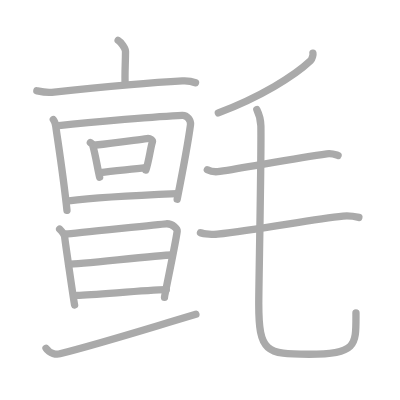
t = 0.00 s
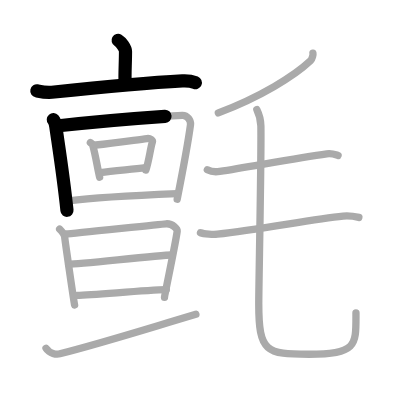
t = 3.50 s
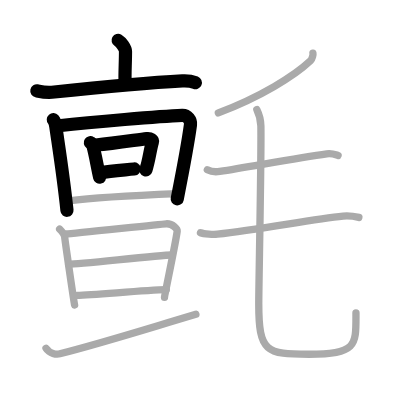
t = 6.75 s
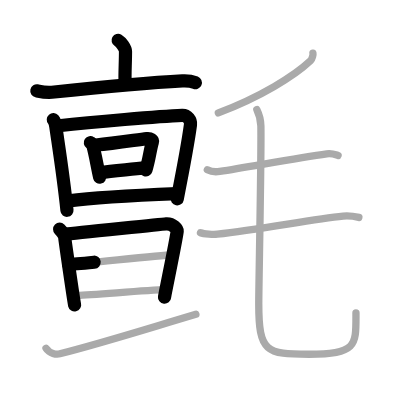
t = 10.25 s
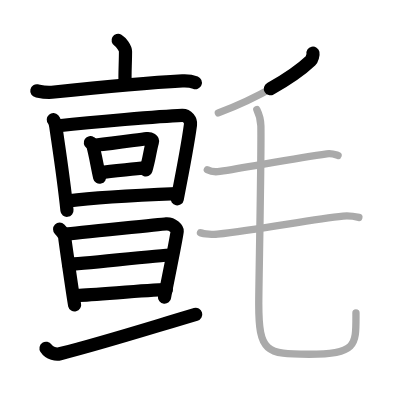
t = 13.50 s
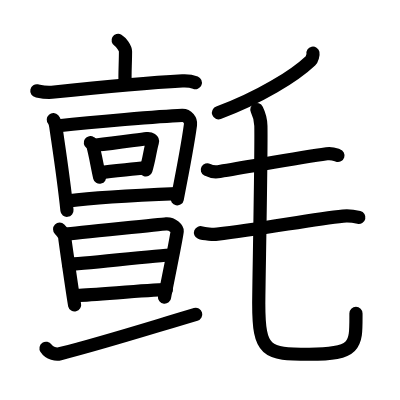
t = 17.00 s

The animated SVG that drew these frames (rendered in a browser with its animation timeline set to each time). Animation: 17 SMIL elements (animate=17); one cycle of 17.00 s.

<?xml version="1.0" standalone="no"?>
<!DOCTYPE svg PUBLIC "-//W3C//DTD SVG 1.1//EN"   "http://www.w3.org/Graphics/SVG/1.1/DTD/svg11.dtd">
<svg width="400px" height="400px"  version="1.1" xmlns="http://www.w3.org/2000/svg">
  <defs>
    <marker id="Triangle" viewBox="0 0 10 10" refX="0" refY="5" markerUnits="strokeWidth" markerWidth="3" style="stroke-opacity:0%;fill:#aaaaaa;" markerHeight="2" orient="auto">
      <path d="M 0 0 L 10 5 L 0 10 z" />
    </marker>
    
    <marker id="Arrow" viewBox="0 0 10 10" refX="5" refY="5" markerUnits="strokeWidth" markerWidth="1.8" style="stroke-opacity:0%;fill:#770000;" markerHeight="2" orient="auto">
      <path d="M 0 4 L 6 4 L 4 1 L 10 5 L 4 9 L 6 6 L 0 6 z" />
        <circle cx="5" cy="5" r="5" />
      </marker>
    
    <marker id="TriangleRed" viewBox="0 0 10 10" refX="0" refY="5" markerUnits="strokeWidth" markerWidth="3" style="stroke-opacity:0%;fill:#CC0000;" markerHeight="2" orient="auto">
      <path d="M 0 0 L 10 5 L 0 10 z" />
    </marker>
    
    <marker id="ArrowRed" viewBox="0 0 10 10" refX="5" refY="5" markerUnits="strokeWidth" markerWidth="1.8" style="stroke-opacity:0%;fill:#CC0000;" markerHeight="2" orient="auto">
      <path d="M 0 4 L 6 4 L 4 1 L 10 5 L 4 9 L 6 6 L 0 6 z" />
        <circle cx="5" cy="5" r="5" />
      </marker>
    
  </defs>
  
  <path style="fill:#ffffff; fill-opacity:100%; fill-rule:evenodd; stroke-width:0;" d="M 0 0 L 400px 0 L 400px 400px L 0 400px L 0 0" />

  <g transform="scale(3.6697247706422 3.6697247706422)">
<path style="fill:none; fill-opacity:0%; fill-rule:evenodd; stroke:#aaaaaa; stroke-opacity:100%; stroke-width: 1.5pt; stroke-linejoin:round; stroke-linecap:round;" d="M32.19 11c0.76 0.44 2.01 2.16 2.01 3.04c0 3.25-0.24 6.02-0.1 8.77"></path>
<path style="fill:none; fill-opacity:0%; fill-rule:evenodd; stroke:#aaaaaa; stroke-opacity:100%; stroke-width: 1.5pt; stroke-linejoin:round; stroke-linecap:round;" d="M10.04 24.75c1.35 0.29 2.53 0.56 4.08 0.4c8.63-0.9 24.83-2.53 35.58-3.11c1.58-0.09 2.39 0.03 3.57 0.51"></path>
<path style="fill:none; fill-opacity:0%; fill-rule:evenodd; stroke:#aaaaaa; stroke-opacity:100%; stroke-width: 1.5pt; stroke-linejoin:round; stroke-linecap:round;" d="M14.53 32.6c0.5 0.57 0.58 1.19 0.68 1.92c0.7 4.97 2.01 13.08 3.04 22.81"></path>
<path style="fill:none; fill-opacity:0%; fill-rule:evenodd; stroke:#aaaaaa; stroke-opacity:100%; stroke-width: 1.5pt; stroke-linejoin:round; stroke-linecap:round;" d="M16.02 34.26c9.02-1 27.6-2.6 33.64-2.84c1.38-0.05 2.41 1.38 2.25 2.56c-0.75 5.6-2.13 12.71-3.63 20.3"></path>
<path style="fill:none; fill-opacity:0%; fill-rule:evenodd; stroke:#aaaaaa; stroke-opacity:100%; stroke-width: 1.5pt; stroke-linejoin:round; stroke-linecap:round;" d="M24.62 38.87c0.24 0.16 0.52 0.27 0.59 0.51c0.85 2.91 1.23 5.87 1.94 8.9"></path>
<path style="fill:none; fill-opacity:0%; fill-rule:evenodd; stroke:#aaaaaa; stroke-opacity:100%; stroke-width: 1.5pt; stroke-linejoin:round; stroke-linecap:round;" d="M26.12 39.52c5.4-0.49 11.08-1.42 13.91-1.75c1.03-0.12 1.65 0.42 1.5 0.9c-0.61 2.01-0.87 4.9-1.78 7.68"></path>
<path style="fill:none; fill-opacity:0%; fill-rule:evenodd; stroke:#aaaaaa; stroke-opacity:100%; stroke-width: 1.5pt; stroke-linejoin:round; stroke-linecap:round;" d="M27.3 47.06c3.58-0.58 7.86-0.81 12.42-1.37"></path>
<path style="fill:none; fill-opacity:0%; fill-rule:evenodd; stroke:#aaaaaa; stroke-opacity:100%; stroke-width: 1.5pt; stroke-linejoin:round; stroke-linecap:round;" d="M18.72 54.75c8.39-1.09 19.49-1.56 29.52-1.97"></path>
<path style="fill:none; fill-opacity:0%; fill-rule:evenodd; stroke:#aaaaaa; stroke-opacity:100%; stroke-width: 1.5pt; stroke-linejoin:round; stroke-linecap:round;" d="M16.25 62.46c0.44 0.44 1.38 1.65 1.39 2.24c0.02 0.59 2.53 17.8 2.69 18.39"></path>
<path style="fill:none; fill-opacity:0%; fill-rule:evenodd; stroke:#aaaaaa; stroke-opacity:100%; stroke-width: 1.5pt; stroke-linejoin:round; stroke-linecap:round;" d="M17.92 63.76c2.41-0.13 25.16-2.63 27.36-2.77c1.83-0.12 3.06 1.5 3.01 1.96c-0.3 2.67-3.47 17.63-3.46 18.07"></path>
<path style="fill:none; fill-opacity:0%; fill-rule:evenodd; stroke:#aaaaaa; stroke-opacity:100%; stroke-width: 1.5pt; stroke-linejoin:round; stroke-linecap:round;" d="M18.69 72.03c3.27-0.08 24.46-2.45 28.15-2.54"></path>
<path style="fill:none; fill-opacity:0%; fill-rule:evenodd; stroke:#aaaaaa; stroke-opacity:100%; stroke-width: 1.5pt; stroke-linejoin:round; stroke-linecap:round;" d="M21.02 80.49c4.83-0.11 18.05-1.4 24.3-1.55"></path>
<path style="fill:none; fill-opacity:0%; fill-rule:evenodd; stroke:#aaaaaa; stroke-opacity:100%; stroke-width: 1.5pt; stroke-linejoin:round; stroke-linecap:round;" d="M12.54 94.9c0.99 1.5 2.82 1.75 3.78 1.5c11.43-2.9 22.43-6.4 37.06-10.76"></path>
<path style="fill:none; fill-opacity:0%; fill-rule:evenodd; stroke:#aaaaaa; stroke-opacity:100%; stroke-width: 1.5pt; stroke-linejoin:round; stroke-linecap:round;" d="M85.28 14.5c0.08 0.38-0.19 1.6-0.65 2.04c-4.34 4.11-13.75 9.97-25.13 14.21"></path>
<path style="fill:none; fill-opacity:0%; fill-rule:evenodd; stroke:#aaaaaa; stroke-opacity:100%; stroke-width: 1.5pt; stroke-linejoin:round; stroke-linecap:round;" d="M56.5 46.26c0.88 0.46 2.5 0.6 3.37 0.46C69 45.25 81.5 43 89.05 41.92c1.45-0.21 2.34 0.22 3.08 0.45"></path>
<path style="fill:none; fill-opacity:0%; fill-rule:evenodd; stroke:#aaaaaa; stroke-opacity:100%; stroke-width: 1.5pt; stroke-linejoin:round; stroke-linecap:round;" d="M54.63 63.42c0.94 0.38 3.66 0.49 4.6 0.38C71 62.5 85 59.75 93.5 58.88c1.56-0.16 3.5 0.18 4.29 0.37"></path>
<path style="fill:none; fill-opacity:0%; fill-rule:evenodd; stroke:#aaaaaa; stroke-opacity:100%; stroke-width: 1.5pt; stroke-linejoin:round; stroke-linecap:round;" d="M69.99 29.87c0.59 1.19 1.06 2.59 1.1 4.43c0.16 8.19-0.58 43.43-0.58 48.45c0 13.25 2 13.78 13.74 13.78C97.5 96.53 97 94 97 85.25"></path>

<path style="fill:none; fill-opacity:0%; fill-rule:evenodd; stroke:#000000; stroke-opacity:100%; stroke-width: 2.7pt; stroke-linejoin:round; stroke-linecap:round;" d="M32.19 11c0.76 0.44 2.01 2.16 2.01 3.04c0 3.25-0.24 6.02-0.1 8.77" pathLength="100" stroke-dashoffset="100" stroke-dasharray="100 105"><animate id="dashAnim1" attributeName="stroke-dashoffset" from="100" to="0" dur="1s" calcMode="linear" fill="freeze"/></path>
<path style="fill:none; fill-opacity:0%; fill-rule:evenodd; stroke:#000000; stroke-opacity:100%; stroke-width: 2.7pt; stroke-linejoin:round; stroke-linecap:round;" d="M10.04 24.75c1.35 0.29 2.53 0.56 4.08 0.4c8.63-0.9 24.83-2.53 35.58-3.11c1.58-0.09 2.39 0.03 3.57 0.51" pathLength="100" stroke-dashoffset="100" stroke-dasharray="100 105"><animate id="dashAnim2" attributeName="stroke-dashoffset" from="100" to="0" dur="1s" calcMode="linear" begin="dashAnim1.end" fill="freeze"/></path>
<path style="fill:none; fill-opacity:0%; fill-rule:evenodd; stroke:#000000; stroke-opacity:100%; stroke-width: 2.7pt; stroke-linejoin:round; stroke-linecap:round;" d="M14.53 32.6c0.5 0.57 0.58 1.19 0.68 1.92c0.7 4.97 2.01 13.08 3.04 22.81" pathLength="100" stroke-dashoffset="100" stroke-dasharray="100 105"><animate id="dashAnim3" attributeName="stroke-dashoffset" from="100" to="0" dur="1s" calcMode="linear" begin="dashAnim2.end" fill="freeze"/></path>
<path style="fill:none; fill-opacity:0%; fill-rule:evenodd; stroke:#000000; stroke-opacity:100%; stroke-width: 2.7pt; stroke-linejoin:round; stroke-linecap:round;" d="M16.02 34.26c9.02-1 27.6-2.6 33.64-2.84c1.38-0.05 2.41 1.38 2.25 2.56c-0.75 5.6-2.13 12.71-3.63 20.3" pathLength="100" stroke-dashoffset="100" stroke-dasharray="100 105"><animate id="dashAnim4" attributeName="stroke-dashoffset" from="100" to="0" dur="1s" calcMode="linear" begin="dashAnim3.end" fill="freeze"/></path>
<path style="fill:none; fill-opacity:0%; fill-rule:evenodd; stroke:#000000; stroke-opacity:100%; stroke-width: 2.7pt; stroke-linejoin:round; stroke-linecap:round;" d="M24.62 38.87c0.24 0.16 0.52 0.27 0.59 0.51c0.85 2.91 1.23 5.87 1.94 8.9" pathLength="100" stroke-dashoffset="100" stroke-dasharray="100 105"><animate id="dashAnim5" attributeName="stroke-dashoffset" from="100" to="0" dur="1s" calcMode="linear" begin="dashAnim4.end" fill="freeze"/></path>
<path style="fill:none; fill-opacity:0%; fill-rule:evenodd; stroke:#000000; stroke-opacity:100%; stroke-width: 2.7pt; stroke-linejoin:round; stroke-linecap:round;" d="M26.12 39.52c5.4-0.49 11.08-1.42 13.91-1.75c1.03-0.12 1.65 0.42 1.5 0.9c-0.61 2.01-0.87 4.9-1.78 7.68" pathLength="100" stroke-dashoffset="100" stroke-dasharray="100 105"><animate id="dashAnim6" attributeName="stroke-dashoffset" from="100" to="0" dur="1s" calcMode="linear" begin="dashAnim5.end" fill="freeze"/></path>
<path style="fill:none; fill-opacity:0%; fill-rule:evenodd; stroke:#000000; stroke-opacity:100%; stroke-width: 2.7pt; stroke-linejoin:round; stroke-linecap:round;" d="M27.3 47.06c3.58-0.58 7.86-0.81 12.42-1.37" pathLength="100" stroke-dashoffset="100" stroke-dasharray="100 105"><animate id="dashAnim7" attributeName="stroke-dashoffset" from="100" to="0" dur="1s" calcMode="linear" begin="dashAnim6.end" fill="freeze"/></path>
<path style="fill:none; fill-opacity:0%; fill-rule:evenodd; stroke:#000000; stroke-opacity:100%; stroke-width: 2.7pt; stroke-linejoin:round; stroke-linecap:round;" d="M18.72 54.75c8.39-1.09 19.49-1.56 29.52-1.97" pathLength="100" stroke-dashoffset="100" stroke-dasharray="100 105"><animate id="dashAnim8" attributeName="stroke-dashoffset" from="100" to="0" dur="1s" calcMode="linear" begin="dashAnim7.end" fill="freeze"/></path>
<path style="fill:none; fill-opacity:0%; fill-rule:evenodd; stroke:#000000; stroke-opacity:100%; stroke-width: 2.7pt; stroke-linejoin:round; stroke-linecap:round;" d="M16.25 62.46c0.44 0.44 1.38 1.65 1.39 2.24c0.02 0.59 2.53 17.8 2.69 18.39" pathLength="100" stroke-dashoffset="100" stroke-dasharray="100 105"><animate id="dashAnim9" attributeName="stroke-dashoffset" from="100" to="0" dur="1s" calcMode="linear" begin="dashAnim8.end" fill="freeze"/></path>
<path style="fill:none; fill-opacity:0%; fill-rule:evenodd; stroke:#000000; stroke-opacity:100%; stroke-width: 2.7pt; stroke-linejoin:round; stroke-linecap:round;" d="M17.92 63.76c2.41-0.13 25.16-2.63 27.36-2.77c1.83-0.12 3.06 1.5 3.01 1.96c-0.3 2.67-3.47 17.63-3.46 18.07" pathLength="100" stroke-dashoffset="100" stroke-dasharray="100 105"><animate id="dashAnim10" attributeName="stroke-dashoffset" from="100" to="0" dur="1s" calcMode="linear" begin="dashAnim9.end" fill="freeze"/></path>
<path style="fill:none; fill-opacity:0%; fill-rule:evenodd; stroke:#000000; stroke-opacity:100%; stroke-width: 2.7pt; stroke-linejoin:round; stroke-linecap:round;" d="M18.69 72.03c3.27-0.08 24.46-2.45 28.15-2.54" pathLength="100" stroke-dashoffset="100" stroke-dasharray="100 105"><animate id="dashAnim11" attributeName="stroke-dashoffset" from="100" to="0" dur="1s" calcMode="linear" begin="dashAnim10.end" fill="freeze"/></path>
<path style="fill:none; fill-opacity:0%; fill-rule:evenodd; stroke:#000000; stroke-opacity:100%; stroke-width: 2.7pt; stroke-linejoin:round; stroke-linecap:round;" d="M21.02 80.49c4.83-0.11 18.05-1.4 24.3-1.55" pathLength="100" stroke-dashoffset="100" stroke-dasharray="100 105"><animate id="dashAnim12" attributeName="stroke-dashoffset" from="100" to="0" dur="1s" calcMode="linear" begin="dashAnim11.end" fill="freeze"/></path>
<path style="fill:none; fill-opacity:0%; fill-rule:evenodd; stroke:#000000; stroke-opacity:100%; stroke-width: 2.7pt; stroke-linejoin:round; stroke-linecap:round;" d="M12.54 94.9c0.99 1.5 2.82 1.75 3.78 1.5c11.43-2.9 22.43-6.4 37.06-10.76" pathLength="100" stroke-dashoffset="100" stroke-dasharray="100 105"><animate id="dashAnim13" attributeName="stroke-dashoffset" from="100" to="0" dur="1s" calcMode="linear" begin="dashAnim12.end" fill="freeze"/></path>
<path style="fill:none; fill-opacity:0%; fill-rule:evenodd; stroke:#000000; stroke-opacity:100%; stroke-width: 2.7pt; stroke-linejoin:round; stroke-linecap:round;" d="M85.28 14.5c0.08 0.38-0.19 1.6-0.65 2.04c-4.34 4.11-13.75 9.97-25.13 14.21" pathLength="100" stroke-dashoffset="100" stroke-dasharray="100 105"><animate id="dashAnim14" attributeName="stroke-dashoffset" from="100" to="0" dur="1s" calcMode="linear" begin="dashAnim13.end" fill="freeze"/></path>
<path style="fill:none; fill-opacity:0%; fill-rule:evenodd; stroke:#000000; stroke-opacity:100%; stroke-width: 2.7pt; stroke-linejoin:round; stroke-linecap:round;" d="M56.5 46.26c0.88 0.46 2.5 0.6 3.37 0.46C69 45.25 81.5 43 89.05 41.92c1.45-0.21 2.34 0.22 3.08 0.45" pathLength="100" stroke-dashoffset="100" stroke-dasharray="100 105"><animate id="dashAnim15" attributeName="stroke-dashoffset" from="100" to="0" dur="1s" calcMode="linear" begin="dashAnim14.end" fill="freeze"/></path>
<path style="fill:none; fill-opacity:0%; fill-rule:evenodd; stroke:#000000; stroke-opacity:100%; stroke-width: 2.7pt; stroke-linejoin:round; stroke-linecap:round;" d="M54.63 63.42c0.94 0.38 3.66 0.49 4.6 0.38C71 62.5 85 59.75 93.5 58.88c1.56-0.16 3.5 0.18 4.29 0.37" pathLength="100" stroke-dashoffset="100" stroke-dasharray="100 105"><animate id="dashAnim16" attributeName="stroke-dashoffset" from="100" to="0" dur="1s" calcMode="linear" begin="dashAnim15.end" fill="freeze"/></path>
<path style="fill:none; fill-opacity:0%; fill-rule:evenodd; stroke:#000000; stroke-opacity:100%; stroke-width: 2.7pt; stroke-linejoin:round; stroke-linecap:round;" d="M69.99 29.87c0.59 1.19 1.06 2.59 1.1 4.43c0.16 8.19-0.58 43.43-0.58 48.45c0 13.25 2 13.78 13.74 13.78C97.5 96.53 97 94 97 85.25" pathLength="100" stroke-dashoffset="100" stroke-dasharray="100 105"><animate id="dashAnim17" attributeName="stroke-dashoffset" from="100" to="0" dur="1s" calcMode="linear" begin="dashAnim16.end" fill="freeze"/></path>

</g>

</svg>  
          
